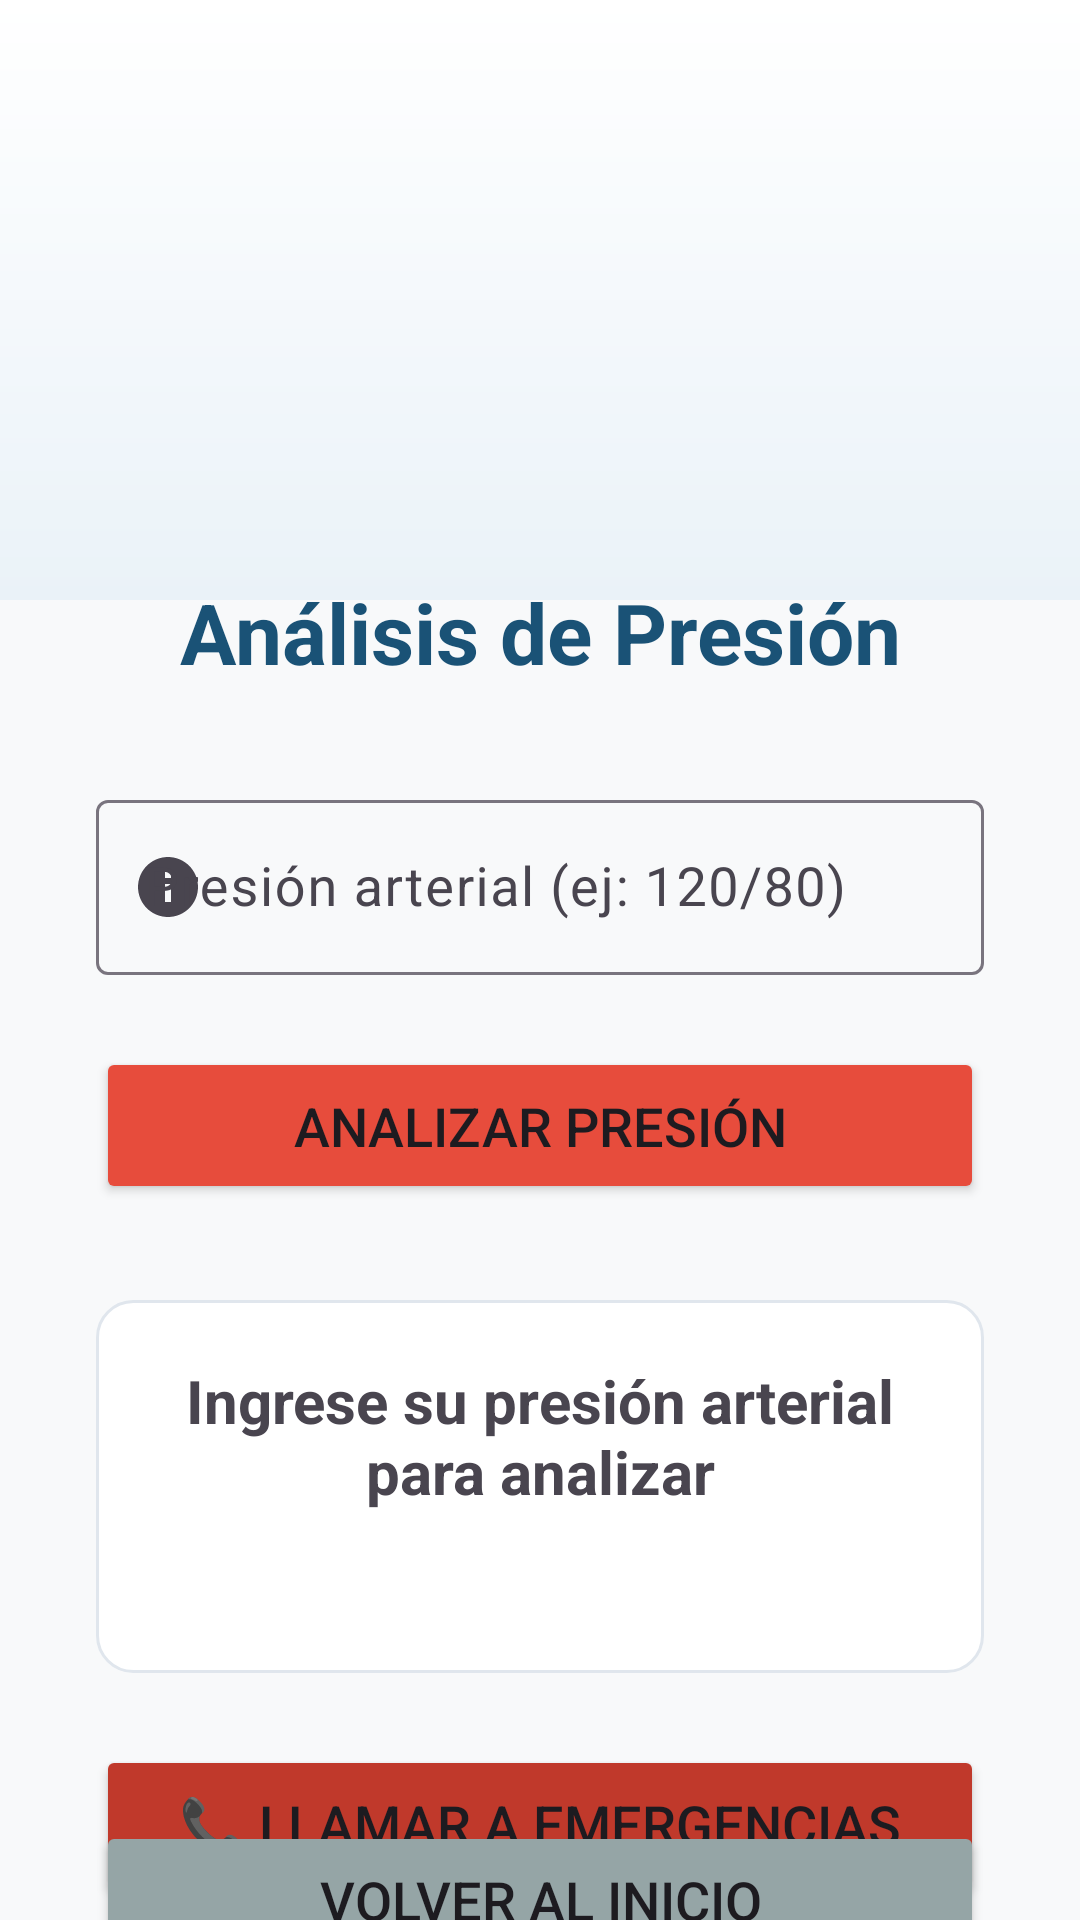

Write the Android layout XML for this screen, with the resource values it uses.
<!-- AndroidManifest.xml: application theme Theme.PROYECTO_PRESIÓN_ARTERIAL -->
<!-- res/layout/activity_resultado_presion.xml -->
<?xml version="1.0" encoding="utf-8"?>
<androidx.constraintlayout.widget.ConstraintLayout xmlns:android="http://schemas.android.com/apk/res/android"
    xmlns:app="http://schemas.android.com/apk/res-auto"
    xmlns:tools="http://schemas.android.com/tools"
    android:layout_width="match_parent"
    android:layout_height="match_parent"
    android:background="#F8F9FA"
    tools:context=".resultado_presion">

    
    <View
        android:layout_width="match_parent"
        android:layout_height="200dp"
        android:background="@drawable/gradient_background"
        app:layout_constraintTop_toTopOf="parent"
        app:layout_constraintStart_toStartOf="parent"
        app:layout_constraintEnd_toEndOf="parent" />

    
    <ImageView
        android:id="@+id/ivPresionIcon"
        android:layout_width="120dp"
        android:layout_height="120dp"
        android:src="@drawable/ic_launcher_foreground"
        android:layout_marginTop="48dp"
        app:layout_constraintTop_toTopOf="parent"
        app:layout_constraintStart_toStartOf="parent"
        app:layout_constraintEnd_toEndOf="parent"
        android:contentDescription="Icono de presión arterial" />

    
    <TextView
        android:id="@+id/tvTitulo"
        android:layout_width="wrap_content"
        android:layout_height="wrap_content"
        android:text="Análisis de Presión"
        android:textSize="28sp"
        android:textStyle="bold"
        android:textColor="#1A5276"
        android:layout_marginTop="24dp"
        app:layout_constraintTop_toBottomOf="@id/ivPresionIcon"
        app:layout_constraintStart_toStartOf="parent"
        app:layout_constraintEnd_toEndOf="parent" />

    
    <com.google.android.material.textfield.TextInputLayout
        android:id="@+id/tilPresion"
        android:layout_width="0dp"
        android:layout_height="wrap_content"
        android:layout_marginHorizontal="32dp"
        android:layout_marginTop="32dp"
        android:hint="Presión arterial (ej: 120/80)"
        app:startIconDrawable="@drawable/ic_blood_pressure"
        app:layout_constraintTop_toBottomOf="@id/tvTitulo"
        app:layout_constraintStart_toStartOf="parent"
        app:layout_constraintEnd_toEndOf="parent">

        <com.google.android.material.textfield.TextInputEditText
            android:id="@+id/etPresion"
            android:layout_width="match_parent"
            android:layout_height="wrap_content"
            android:inputType="text"
            android:textSize="18sp" />

    </com.google.android.material.textfield.TextInputLayout>

    
    <Button
        android:id="@+id/btnAnalizarPresion"
        android:layout_width="0dp"
        android:layout_height="wrap_content"
        android:layout_marginHorizontal="32dp"
        android:layout_marginTop="24dp"
        android:text="Analizar Presión"
        android:textSize="18sp"
        android:paddingVertical="14dp"
        android:backgroundTint="#E74C3C"
        app:cornerRadius="12dp"
        app:layout_constraintTop_toBottomOf="@id/tilPresion"
        app:layout_constraintStart_toStartOf="parent"
        app:layout_constraintEnd_toEndOf="parent" />

    
    <LinearLayout
        android:id="@+id/containerResultados"
        android:layout_width="0dp"
        android:layout_height="wrap_content"
        android:orientation="vertical"
        android:layout_marginHorizontal="32dp"
        android:layout_marginTop="32dp"
        android:padding="20dp"
        android:background="@drawable/card_background"
        app:layout_constraintTop_toBottomOf="@id/btnAnalizarPresion"
        app:layout_constraintStart_toStartOf="parent"
        app:layout_constraintEnd_toEndOf="parent">

        
        <TextView
            android:id="@+id/tvResultado"
            android:layout_width="match_parent"
            android:layout_height="wrap_content"
            android:text="Ingrese su presión arterial para analizar"
            android:textSize="20sp"
            android:textStyle="bold"
            android:textAlignment="center"
            android:layout_marginBottom="12dp" />

        
        <TextView
            android:id="@+id/tvRecomendaciones"
            android:layout_width="match_parent"
            android:layout_height="wrap_content"
            android:textSize="16sp"
            android:textAlignment="center"
            android:textColor="#2C3E50"
            android:lineSpacingExtra="4dp" />

    </LinearLayout>

    
    <Button
        android:id="@+id/btnLlamarEmergencias"
        android:layout_width="0dp"
        android:layout_height="wrap_content"
        android:layout_marginHorizontal="32dp"
        android:layout_marginTop="24dp"
        android:text="📞 Llamar a Emergencias"
        android:textSize="18sp"
        android:paddingVertical="14dp"
        android:backgroundTint="#C0392B"
        app:cornerRadius="12dp"
        app:layout_constraintTop_toBottomOf="@id/containerResultados"
        app:layout_constraintStart_toStartOf="parent"
        app:layout_constraintEnd_toEndOf="parent" />

    
    <Button
        android:id="@+id/btnVolver"
        android:layout_width="0dp"
        android:layout_height="wrap_content"
        android:layout_marginHorizontal="32dp"
        android:layout_marginTop="16dp"
        android:layout_marginBottom="24dp"
        android:text="Volver al Inicio"
        android:textSize="18sp"
        android:paddingVertical="14dp"
        android:backgroundTint="#95A5A6"
        app:cornerRadius="12dp"
        app:layout_constraintTop_toBottomOf="@id/btnLlamarEmergencias"
        app:layout_constraintStart_toStartOf="parent"
        app:layout_constraintEnd_toEndOf="parent"
        app:layout_constraintBottom_toBottomOf="parent" />

</androidx.constraintlayout.widget.ConstraintLayout>
<!-- resources referenced by this layout -->
<resources>
  <!-- drawable card_background (drawable) -->
  <?xml version="1.0" encoding="utf-8"?>
  
  <shape xmlns:android="http://schemas.android.com/apk/res/android">
      <solid android:color="#FFFFFF" />
      <corners android:radius="12dp" />
      <stroke
          android:width="1dp"
          android:color="#E0E6ED" />
  </shape>
  <!-- drawable gradient_background (drawable) -->
  <?xml version="1.0" encoding="utf-8"?>
  
  <shape xmlns:android="http://schemas.android.com/apk/res/android">
      <gradient
          android:startColor="#EAF2F8"
          android:endColor="#FFFFFF"
          android:angle="90"/>
  </shape>
  <!-- drawable ic_blood_pressure (drawable) -->
  <vector xmlns:android="http://schemas.android.com/apk/res/android"
      android:width="24dp"
      android:height="24dp"
      android:viewportWidth="24"
      android:viewportHeight="24"
      android:tint="#E74C3C">
      <path
          android:fillColor="@android:color/white"
          android:pathData="M12,2C6.48,2 2,6.48 2,12s4.48,10 10,10 10,-4.48 10,-10S17.52,2 12,2zM13,17h-2v-6h2v6zM13,9h-2L11,7h2v2z"/>
  </vector>
  <style name="Theme.PROYECTO_PRESIÓN_ARTERIAL" parent="Base.Theme.PROYECTO_PRESIÓN_ARTERIAL" />
  <style name="Base.Theme.PROYECTO_PRESIÓN_ARTERIAL" parent="Theme.Material3.DayNight.NoActionBar">
          
          
      </style>
</resources>
